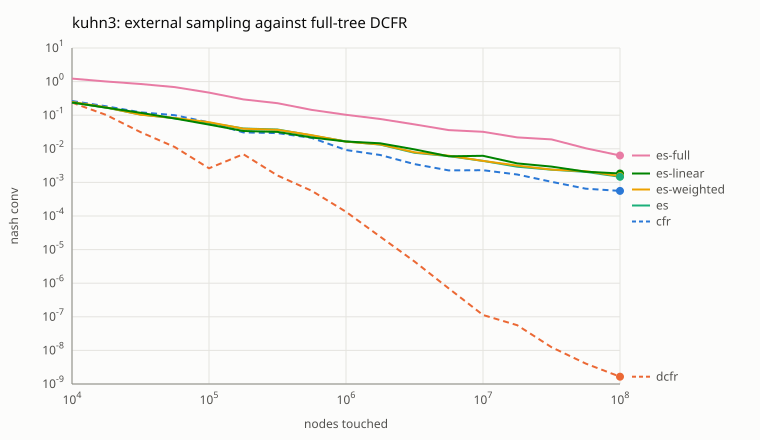

The table this chart was drawn from, first rows:
run, touched, nash_conv, u0, u1, u2
cfr, 10000, 0.2641, -0.03876, -0.01109, 0.04986
cfr, 17783, 0.1846, -0.03142, 0.0009918, 0.03043
cfr, 31623, 0.1219, -0.04178, -0.01231, 0.05409
cfr, 56234, 0.09971, -0.03425, -0.0154, 0.04966
cfr, 100000, 0.06107, -0.03766, -0.01449, 0.05215
cfr, 177828, 0.03073, -0.03845, -0.01672, 0.05516
cfr, 316228, 0.02939, -0.03618, -0.01842, 0.0546
cfr, 562341, 0.02107, -0.02973, -0.01868, 0.04841
cfr, 1000000, 0.009185, -0.03246, -0.01967, 0.05213
cfr, 1778279, 0.006542, -0.02973, -0.0196, 0.04933
cfr, 3162278, 0.003499, -0.0287, -0.01972, 0.04841
cfr, 5623413, 0.002273, -0.02792, -0.02011, 0.04803
cfr, 10000000, 0.002313, -0.02954, -0.02038, 0.04991
cfr, 17782794, 0.001724, -0.02975, -0.02038, 0.05013
cfr, 31622777, 0.001042, -0.02916, -0.02076, 0.04992
cfr, 56234133, 0.0006489, -0.02957, -0.02068, 0.05025
cfr, 100000000, 0.0005578, -0.02937, -0.02068, 0.05005
dcfr, 10000, 0.2376, -0.05375, -0.02567, 0.07942
dcfr, 17783, 0.1015, -0.04957, -0.02174, 0.07132
dcfr, 31623, 0.03132, -0.02975, -0.0193, 0.04905
dcfr, 56234, 0.01135, -0.0276, -0.01864, 0.04623
dcfr, 100000, 0.002632, -0.02536, -0.02017, 0.04552
dcfr, 177828, 0.006913, -0.026, -0.02052, 0.04652
dcfr, 316228, 0.001607, -0.02645, -0.02055, 0.047
dcfr, 562341, 0.0005608, -0.02636, -0.02074, 0.04711
dcfr, 1000000, 0.0001333, -0.02626, -0.02082, 0.04708
dcfr, 1778279, 2.42329e-05, -0.02624, -0.02083, 0.04707
dcfr, 3162278, 4.42535e-06, -0.0262, -0.02083, 0.04703
dcfr, 5623413, 6.98055e-07, -0.02618, -0.02083, 0.04701
dcfr, 10000000, 1.13291e-07, -0.02616, -0.02083, 0.04699
dcfr, 17782794, 5.64029e-08, -0.02614, -0.02083, 0.04698
dcfr, 31622777, 1.24277e-08, -0.02613, -0.02083, 0.04696
dcfr, 56234133, 4.04679e-09, -0.02611, -0.02083, 0.04695
dcfr, 100000000, 1.64433e-09, -0.0261, -0.02083, 0.04694
es, 10000, 0.238, -0.02931, 0.006136, 0.02317
es, 17783, 0.167, -0.02009, -0.01195, 0.03204
es, 31623, 0.1046, -0.0407, -0.009181, 0.04988
es, 56234, 0.08104, -0.04387, -0.007737, 0.05161
es, 100000, 0.05917, -0.04021, -0.01136, 0.05157
es, 177828, 0.04019, -0.03521, -0.01314, 0.04836
es, 316228, 0.03765, -0.03397, -0.01157, 0.04554
es, 562341, 0.02491, -0.0319, -0.01471, 0.04661
es, 1000000, 0.01647, -0.03319, -0.0154, 0.04859
es, 1778279, 0.01336, -0.03118, -0.01744, 0.04862
es, 3162278, 0.007583, -0.02794, -0.01862, 0.04656
es, 5623413, 0.006071, -0.02628, -0.01973, 0.04601
es, 10000000, 0.00436, -0.02677, -0.02008, 0.04685
es, 17782794, 0.002927, -0.02973, -0.01991, 0.04964
es, 31622777, 0.00238, -0.03047, -0.0198, 0.05027
es, 56234133, 0.002054, -0.0286, -0.02022, 0.04882
es, 100000000, 0.001468, -0.02929, -0.02038, 0.04967
es-weighted, 10000, 0.2478, -0.02676, 0.006843, 0.01991
es-weighted, 17783, 0.1708, -0.0172, -0.01418, 0.03138
es-weighted, 31623, 0.1038, -0.03821, -0.01093, 0.04914
es-weighted, 56234, 0.08231, -0.04239, -0.009031, 0.05142
es-weighted, 100000, 0.0619, -0.03987, -0.01172, 0.05159
es-weighted, 177828, 0.03952, -0.03511, -0.01335, 0.04845
es-weighted, 316228, 0.03682, -0.03403, -0.01159, 0.04562
es-weighted, 562341, 0.02537, -0.03199, -0.01468, 0.04667
es-weighted, 1000000, 0.01638, -0.03336, -0.01538, 0.04874
... 42 more rows
